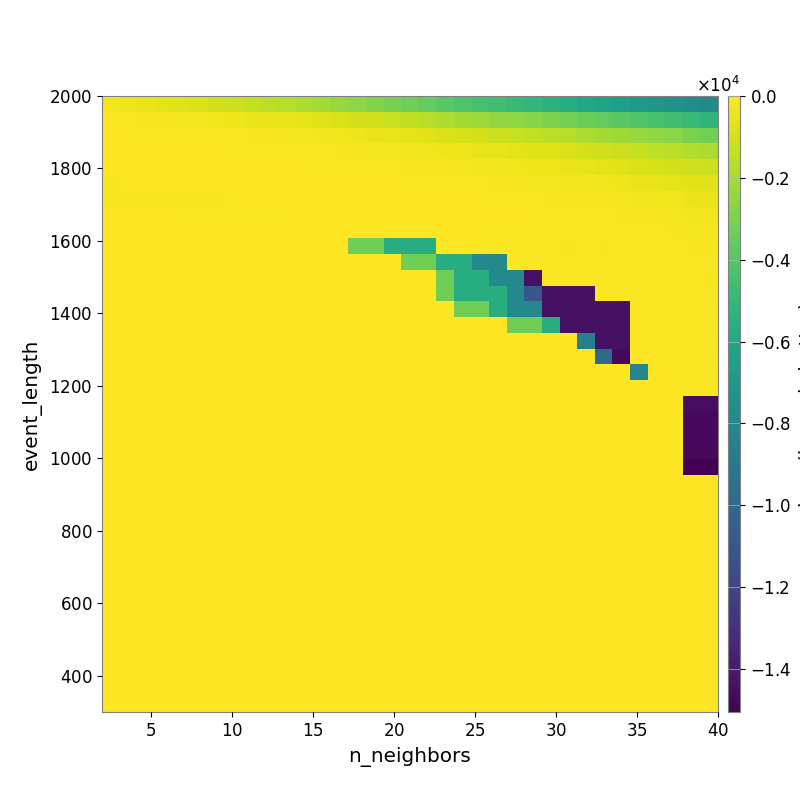

Source data for this figure (header and first rows):
-3.407267491056127255e+02, -3.987281581526862624e+02, -4.969495438594086636e+02, -6.312680443201110165e+02, -7.611511944246300345e+02, -8.622467137687685863e+02, -9.823674998014649873e+02, -1.135122117872811941e+03, -1.340612936101538480e+03, -1.491913599092113600e+03, -1.666761275620458491e+03, -1.843093679157752831e+03, -2.074317832617169643e+03, -2.318669841598255971e+03, -2.543104353873775835e+03, -2.771125004022454050e+03, -3.037707977045803545e+03, -3.325476422804370486e+03, -3.564353589472990734e+03, -3.833709310663340148e+03, -4.125139299289293376e+03, -4.351386942668169468e+03, -4.634322986390733604e+03, -4.874414631615546568e+03
-9.529664525935825736e+01, -1.014324636794890893e+02, -1.290787470221849844e+02, -1.473088695586667427e+02, -1.892478250321116207e+02, -2.344545915192694849e+02, -2.978179191981267309e+02, -3.560351693312238694e+02, -4.271108337784485798e+02, -4.819355390511234418e+02, -5.536003124453042119e+02, -6.156313643197987631e+02, -7.357698593904051449e+02, -8.387423363863996428e+02, -9.452800999183579052e+02, -1.096444108407468320e+03, -1.280131126078740635e+03, -1.437935682820693273e+03, -1.590763678788222478e+03, -1.802253917262399227e+03, -2.008226185366489744e+03, -2.222696406766130622e+03, -2.416945643853219735e+03, -2.572470274718309156e+03
-4.638634679329044275e+01, -5.269655643548679080e+01, -6.509397109428819306e+01, -6.758760171863626454e+01, -7.422043014671419314e+01, -9.213101240760134658e+01, -9.807275935180662430e+01, -1.098102381308991511e+02, -1.505251252784127018e+02, -1.646408994101014684e+02, -1.883512439455039953e+02, -2.174126806946946715e+02, -2.846943345307009281e+02, -3.337168483749643428e+02, -3.851845048408529237e+02, -4.518654596320992027e+02, -5.133242752761672136e+02, -5.928626565071851928e+02, -7.110608390337390574e+02, -7.802663808198249171e+02, -8.881623468984294050e+02, -9.980757425328594081e+02, -1.122148504051946702e+03, -1.245139096787767585e+03
-2.307928490342019145e+01, -2.505140782744667050e+01, -3.000182356696227259e+01, -3.583423440354290079e+01, -4.121308243922125314e+01, -5.332542851103053749e+01, -5.822522100739273299e+01, -6.353740373622044046e+01, -7.688919230387645598e+01, -7.971333150201728301e+01, -8.946192179847773218e+01, -9.923700070523162253e+01, -1.152090446285826175e+02, -1.469876712951175364e+02, -1.712108565338117216e+02, -1.911294152641456208e+02, -2.245839420889047062e+02, -2.737782247585225832e+02, -3.202748796005047893e+02, -3.592598606630289169e+02, -4.109659867143947167e+02, -4.912843744807921667e+02, -5.497185455508608811e+02, -6.272898505109592406e+02
-6.560259573911882747e+00, -8.954042944357745171e+00, -9.213764761107260171e+00, -9.213764761107260171e+00, -1.453423309810627018e+01, -2.035824950891512231e+01, -2.035824950891512231e+01, -3.471438604323218158e+01, -3.857055731875919946e+01, -4.173137966403916010e+01, -4.446599573553886842e+01, -5.000031775119163058e+01, -5.921725828417555704e+01, -6.717100102481435897e+01, -8.077945872104443481e+01, -9.284533637117893079e+01, -1.105513998059556968e+02, -1.302971722122578626e+02, -1.427869898137398366e+02, -1.660756682955321821e+02, -1.973423911366085406e+02, -2.575401361750480760e+02, -2.848377011850100757e+02, -3.314269077030140238e+02
-1.662453403212093406e+02, -3.657918131575940635e+01, -3.657918131575940635e+01, -3.657918131575940635e+01, -3.657918131575940635e+01, -1.400717220947250574e+01, -1.400717220947250574e+01, -1.566324809098584403e+01, -2.027479839397569350e+01, -2.133884661030503693e+01, -2.300943028842063498e+01, -2.417748685384251317e+01, -3.498751623305192737e+01, -3.498751623305192737e+01, -4.013305097570199820e+01, -4.754672370743080023e+01, -5.343328651150660846e+01, -5.973451136034705655e+01, -6.854107159994985921e+01, -7.673666906799940080e+01, -9.144906568713021500e+01, -1.163627226779010471e+02, -1.477731488804868718e+02, -1.687561961001537156e+02
-1.317258802760920560e+02, -1.317258802760920560e+02, -1.317258802760920560e+02, -1.317258802760920560e+02, -1.317258802760920560e+02, -1.670939435120364465e+02, -1.670939435120364465e+02, -6.722906184284828335e+00, -9.387694224575451329e+00, -1.068241393864929201e+01, -1.068241393864929201e+01, -1.068241393864929201e+01, -1.419444035331376952e+01, -1.419444035331376952e+01, -1.587819686157775045e+01, -1.938160070139192825e+01, -3.517082054887441700e+01, -3.743799420715943427e+01, -3.906293616886659237e+01, -4.887441278902359443e+01, -5.100164325544602661e+01, -5.822575034189912202e+01, -7.385127232539321085e+01, -9.317474414759473689e+01
0.000000000000000000e+00, 0.000000000000000000e+00, 0.000000000000000000e+00, 0.000000000000000000e+00, 0.000000000000000000e+00, -8.351781723179767880e+01, -8.351781723179767880e+01, -8.351781723179767880e+01, -8.351781723179767880e+01, -8.351781723179767880e+01, -3.936274385168189838e+00, -3.936274385168189838e+00, -6.790724910003436143e+00, -6.790724910003436143e+00, -6.790724910003436143e+00, -6.790724910003436143e+00, -1.236952478216454843e+01, -1.454544032871421777e+01, -1.630053841152642136e+01, -2.494839966515504059e+01, -4.040781627710514101e+01, -4.575553988843252284e+01, -5.085808816295081414e+01, -5.495564294164609009e+01
0.000000000000000000e+00, 0.000000000000000000e+00, 0.000000000000000000e+00, 0.000000000000000000e+00, 0.000000000000000000e+00, 0.000000000000000000e+00, 0.000000000000000000e+00, 0.000000000000000000e+00, 0.000000000000000000e+00, 0.000000000000000000e+00, 0.000000000000000000e+00, 0.000000000000000000e+00, -3.055778508133326632e+00, -3.055778508133326632e+00, -4.810431117512915300e+00, -4.810431117512915300e+00, -6.793684406952960053e+00, -6.793684406952960053e+00, -9.175961761670006211e+00, -1.457855043671461637e+01, -2.998177432715846180e+01, -3.259901957106976056e+01, -4.681992713772073955e+01, -5.825406433605110834e+01
0.000000000000000000e+00, 0.000000000000000000e+00, 0.000000000000000000e+00, 0.000000000000000000e+00, 0.000000000000000000e+00, 0.000000000000000000e+00, 0.000000000000000000e+00, 0.000000000000000000e+00, 0.000000000000000000e+00, 0.000000000000000000e+00, 0.000000000000000000e+00, 0.000000000000000000e+00, 0.000000000000000000e+00, 0.000000000000000000e+00, -3.276060375976562682e+03, -3.276060375976562682e+03, -5.687499191049430920e+03, -5.687499191049430920e+03, -5.687499191049430920e+03, -3.834370091897201860e+01, -5.847958687981444825e+01, -5.847958687981444825e+01, -6.822095255635223054e+01, -9.825466847930663050e+01
0.000000000000000000e+00, 0.000000000000000000e+00, 0.000000000000000000e+00, 0.000000000000000000e+00, 0.000000000000000000e+00, 0.000000000000000000e+00, 0.000000000000000000e+00, 0.000000000000000000e+00, 0.000000000000000000e+00, 0.000000000000000000e+00, 0.000000000000000000e+00, 0.000000000000000000e+00, 0.000000000000000000e+00, 0.000000000000000000e+00, 0.000000000000000000e+00, 0.000000000000000000e+00, 0.000000000000000000e+00, -3.276060375976562682e+03, -3.276060375976562682e+03, -5.687499191049430920e+03, -5.687499191049430920e+03, -7.946667737167121231e+03, -7.946667737167121231e+03, -7.478082851814534138e+01
0.000000000000000000e+00, 0.000000000000000000e+00, 0.000000000000000000e+00, 0.000000000000000000e+00, 0.000000000000000000e+00, 0.000000000000000000e+00, 0.000000000000000000e+00, 0.000000000000000000e+00, 0.000000000000000000e+00, 0.000000000000000000e+00, 0.000000000000000000e+00, 0.000000000000000000e+00, 0.000000000000000000e+00, 0.000000000000000000e+00, 0.000000000000000000e+00, 0.000000000000000000e+00, 0.000000000000000000e+00, 0.000000000000000000e+00, 0.000000000000000000e+00, -3.276060375976562682e+03, -5.687499191049430920e+03, -5.687499191049430920e+03, -7.946667737167121231e+03, -7.946667737167121231e+03
0.000000000000000000e+00, 0.000000000000000000e+00, 0.000000000000000000e+00, 0.000000000000000000e+00, 0.000000000000000000e+00, 0.000000000000000000e+00, 0.000000000000000000e+00, 0.000000000000000000e+00, 0.000000000000000000e+00, 0.000000000000000000e+00, 0.000000000000000000e+00, 0.000000000000000000e+00, 0.000000000000000000e+00, 0.000000000000000000e+00, 0.000000000000000000e+00, 0.000000000000000000e+00, 0.000000000000000000e+00, 0.000000000000000000e+00, 0.000000000000000000e+00, -3.276060375976562682e+03, -5.687499191049430920e+03, -5.687499191049430920e+03, -5.687499191049430920e+03, -7.946667737167121231e+03
0.000000000000000000e+00, 0.000000000000000000e+00, 0.000000000000000000e+00, 0.000000000000000000e+00, 0.000000000000000000e+00, 0.000000000000000000e+00, 0.000000000000000000e+00, 0.000000000000000000e+00, 0.000000000000000000e+00, 0.000000000000000000e+00, 0.000000000000000000e+00, 0.000000000000000000e+00, 0.000000000000000000e+00, 0.000000000000000000e+00, 0.000000000000000000e+00, 0.000000000000000000e+00, 0.000000000000000000e+00, 0.000000000000000000e+00, 0.000000000000000000e+00, 0.000000000000000000e+00, -3.276060375976562682e+03, -3.276060375976562682e+03, -5.687499191049430920e+03, -7.946667737167121231e+03
0.000000000000000000e+00, 0.000000000000000000e+00, 0.000000000000000000e+00, 0.000000000000000000e+00, 0.000000000000000000e+00, 0.000000000000000000e+00, 0.000000000000000000e+00, 0.000000000000000000e+00, 0.000000000000000000e+00, 0.000000000000000000e+00, 0.000000000000000000e+00, 0.000000000000000000e+00, 0.000000000000000000e+00, 0.000000000000000000e+00, 0.000000000000000000e+00, 0.000000000000000000e+00, 0.000000000000000000e+00, 0.000000000000000000e+00, 0.000000000000000000e+00, 0.000000000000000000e+00, 0.000000000000000000e+00, 0.000000000000000000e+00, 0.000000000000000000e+00, -3.276060375976562682e+03
0.000000000000000000e+00, 0.000000000000000000e+00, 0.000000000000000000e+00, 0.000000000000000000e+00, 0.000000000000000000e+00, 0.000000000000000000e+00, 0.000000000000000000e+00, 0.000000000000000000e+00, 0.000000000000000000e+00, 0.000000000000000000e+00, 0.000000000000000000e+00, 0.000000000000000000e+00, 0.000000000000000000e+00, 0.000000000000000000e+00, 0.000000000000000000e+00, 0.000000000000000000e+00, 0.000000000000000000e+00, 0.000000000000000000e+00, 0.000000000000000000e+00, 0.000000000000000000e+00, 0.000000000000000000e+00, 0.000000000000000000e+00, 0.000000000000000000e+00, 0.000000000000000000e+00
0.000000000000000000e+00, 0.000000000000000000e+00, 0.000000000000000000e+00, 0.000000000000000000e+00, 0.000000000000000000e+00, 0.000000000000000000e+00, 0.000000000000000000e+00, 0.000000000000000000e+00, 0.000000000000000000e+00, 0.000000000000000000e+00, 0.000000000000000000e+00, 0.000000000000000000e+00, 0.000000000000000000e+00, 0.000000000000000000e+00, 0.000000000000000000e+00, 0.000000000000000000e+00, 0.000000000000000000e+00, 0.000000000000000000e+00, 0.000000000000000000e+00, 0.000000000000000000e+00, 0.000000000000000000e+00, 0.000000000000000000e+00, 0.000000000000000000e+00, 0.000000000000000000e+00
0.000000000000000000e+00, 0.000000000000000000e+00, 0.000000000000000000e+00, 0.000000000000000000e+00, 0.000000000000000000e+00, 0.000000000000000000e+00, 0.000000000000000000e+00, 0.000000000000000000e+00, 0.000000000000000000e+00, 0.000000000000000000e+00, 0.000000000000000000e+00, 0.000000000000000000e+00, 0.000000000000000000e+00, 0.000000000000000000e+00, 0.000000000000000000e+00, 0.000000000000000000e+00, 0.000000000000000000e+00, 0.000000000000000000e+00, 0.000000000000000000e+00, 0.000000000000000000e+00, 0.000000000000000000e+00, 0.000000000000000000e+00, 0.000000000000000000e+00, 0.000000000000000000e+00
0.000000000000000000e+00, 0.000000000000000000e+00, 0.000000000000000000e+00, 0.000000000000000000e+00, 0.000000000000000000e+00, 0.000000000000000000e+00, 0.000000000000000000e+00, 0.000000000000000000e+00, 0.000000000000000000e+00, 0.000000000000000000e+00, 0.000000000000000000e+00, 0.000000000000000000e+00, 0.000000000000000000e+00, 0.000000000000000000e+00, 0.000000000000000000e+00, 0.000000000000000000e+00, 0.000000000000000000e+00, 0.000000000000000000e+00, 0.000000000000000000e+00, 0.000000000000000000e+00, 0.000000000000000000e+00, 0.000000000000000000e+00, 0.000000000000000000e+00, 0.000000000000000000e+00
0.000000000000000000e+00, 0.000000000000000000e+00, 0.000000000000000000e+00, 0.000000000000000000e+00, 0.000000000000000000e+00, 0.000000000000000000e+00, 0.000000000000000000e+00, 0.000000000000000000e+00, 0.000000000000000000e+00, 0.000000000000000000e+00, 0.000000000000000000e+00, 0.000000000000000000e+00, 0.000000000000000000e+00, 0.000000000000000000e+00, 0.000000000000000000e+00, 0.000000000000000000e+00, 0.000000000000000000e+00, 0.000000000000000000e+00, 0.000000000000000000e+00, 0.000000000000000000e+00, 0.000000000000000000e+00, 0.000000000000000000e+00, 0.000000000000000000e+00, 0.000000000000000000e+00
0.000000000000000000e+00, 0.000000000000000000e+00, 0.000000000000000000e+00, 0.000000000000000000e+00, 0.000000000000000000e+00, 0.000000000000000000e+00, 0.000000000000000000e+00, 0.000000000000000000e+00, 0.000000000000000000e+00, 0.000000000000000000e+00, 0.000000000000000000e+00, 0.000000000000000000e+00, 0.000000000000000000e+00, 0.000000000000000000e+00, 0.000000000000000000e+00, 0.000000000000000000e+00, 0.000000000000000000e+00, 0.000000000000000000e+00, 0.000000000000000000e+00, 0.000000000000000000e+00, 0.000000000000000000e+00, 0.000000000000000000e+00, 0.000000000000000000e+00, 0.000000000000000000e+00
0.000000000000000000e+00, 0.000000000000000000e+00, 0.000000000000000000e+00, 0.000000000000000000e+00, 0.000000000000000000e+00, 0.000000000000000000e+00, 0.000000000000000000e+00, 0.000000000000000000e+00, 0.000000000000000000e+00, 0.000000000000000000e+00, 0.000000000000000000e+00, 0.000000000000000000e+00, 0.000000000000000000e+00, 0.000000000000000000e+00, 0.000000000000000000e+00, 0.000000000000000000e+00, 0.000000000000000000e+00, 0.000000000000000000e+00, 0.000000000000000000e+00, 0.000000000000000000e+00, 0.000000000000000000e+00, 0.000000000000000000e+00, 0.000000000000000000e+00, 0.000000000000000000e+00
0.000000000000000000e+00, 0.000000000000000000e+00, 0.000000000000000000e+00, 0.000000000000000000e+00, 0.000000000000000000e+00, 0.000000000000000000e+00, 0.000000000000000000e+00, 0.000000000000000000e+00, 0.000000000000000000e+00, 0.000000000000000000e+00, 0.000000000000000000e+00, 0.000000000000000000e+00, 0.000000000000000000e+00, 0.000000000000000000e+00, 0.000000000000000000e+00, 0.000000000000000000e+00, 0.000000000000000000e+00, 0.000000000000000000e+00, 0.000000000000000000e+00, 0.000000000000000000e+00, 0.000000000000000000e+00, 0.000000000000000000e+00, 0.000000000000000000e+00, 0.000000000000000000e+00
0.000000000000000000e+00, 0.000000000000000000e+00, 0.000000000000000000e+00, 0.000000000000000000e+00, 0.000000000000000000e+00, 0.000000000000000000e+00, 0.000000000000000000e+00, 0.000000000000000000e+00, 0.000000000000000000e+00, 0.000000000000000000e+00, 0.000000000000000000e+00, 0.000000000000000000e+00, 0.000000000000000000e+00, 0.000000000000000000e+00, 0.000000000000000000e+00, 0.000000000000000000e+00, 0.000000000000000000e+00, 0.000000000000000000e+00, 0.000000000000000000e+00, 0.000000000000000000e+00, 0.000000000000000000e+00, 0.000000000000000000e+00, 0.000000000000000000e+00, 0.000000000000000000e+00
0.000000000000000000e+00, 0.000000000000000000e+00, 0.000000000000000000e+00, 0.000000000000000000e+00, 0.000000000000000000e+00, 0.000000000000000000e+00, 0.000000000000000000e+00, 0.000000000000000000e+00, 0.000000000000000000e+00, 0.000000000000000000e+00, 0.000000000000000000e+00, 0.000000000000000000e+00, 0.000000000000000000e+00, 0.000000000000000000e+00, 0.000000000000000000e+00, 0.000000000000000000e+00, 0.000000000000000000e+00, 0.000000000000000000e+00, 0.000000000000000000e+00, 0.000000000000000000e+00, 0.000000000000000000e+00, 0.000000000000000000e+00, 0.000000000000000000e+00, 0.000000000000000000e+00
0.000000000000000000e+00, 0.000000000000000000e+00, 0.000000000000000000e+00, 0.000000000000000000e+00, 0.000000000000000000e+00, 0.000000000000000000e+00, 0.000000000000000000e+00, 0.000000000000000000e+00, 0.000000000000000000e+00, 0.000000000000000000e+00, 0.000000000000000000e+00, 0.000000000000000000e+00, 0.000000000000000000e+00, 0.000000000000000000e+00, 0.000000000000000000e+00, 0.000000000000000000e+00, 0.000000000000000000e+00, 0.000000000000000000e+00, 0.000000000000000000e+00, 0.000000000000000000e+00, 0.000000000000000000e+00, 0.000000000000000000e+00, 0.000000000000000000e+00, 0.000000000000000000e+00
0.000000000000000000e+00, 0.000000000000000000e+00, 0.000000000000000000e+00, 0.000000000000000000e+00, 0.000000000000000000e+00, 0.000000000000000000e+00, 0.000000000000000000e+00, 0.000000000000000000e+00, 0.000000000000000000e+00, 0.000000000000000000e+00, 0.000000000000000000e+00, 0.000000000000000000e+00, 0.000000000000000000e+00, 0.000000000000000000e+00, 0.000000000000000000e+00, 0.000000000000000000e+00, 0.000000000000000000e+00, 0.000000000000000000e+00, 0.000000000000000000e+00, 0.000000000000000000e+00, 0.000000000000000000e+00, 0.000000000000000000e+00, 0.000000000000000000e+00, 0.000000000000000000e+00
0.000000000000000000e+00, 0.000000000000000000e+00, 0.000000000000000000e+00, 0.000000000000000000e+00, 0.000000000000000000e+00, 0.000000000000000000e+00, 0.000000000000000000e+00, 0.000000000000000000e+00, 0.000000000000000000e+00, 0.000000000000000000e+00, 0.000000000000000000e+00, 0.000000000000000000e+00, 0.000000000000000000e+00, 0.000000000000000000e+00, 0.000000000000000000e+00, 0.000000000000000000e+00, 0.000000000000000000e+00, 0.000000000000000000e+00, 0.000000000000000000e+00, 0.000000000000000000e+00, 0.000000000000000000e+00, 0.000000000000000000e+00, 0.000000000000000000e+00, 0.000000000000000000e+00
0.000000000000000000e+00, 0.000000000000000000e+00, 0.000000000000000000e+00, 0.000000000000000000e+00, 0.000000000000000000e+00, 0.000000000000000000e+00, 0.000000000000000000e+00, 0.000000000000000000e+00, 0.000000000000000000e+00, 0.000000000000000000e+00, 0.000000000000000000e+00, 0.000000000000000000e+00, 0.000000000000000000e+00, 0.000000000000000000e+00, 0.000000000000000000e+00, 0.000000000000000000e+00, 0.000000000000000000e+00, 0.000000000000000000e+00, 0.000000000000000000e+00, 0.000000000000000000e+00, 0.000000000000000000e+00, 0.000000000000000000e+00, 0.000000000000000000e+00, 0.000000000000000000e+00
0.000000000000000000e+00, 0.000000000000000000e+00, 0.000000000000000000e+00, 0.000000000000000000e+00, 0.000000000000000000e+00, 0.000000000000000000e+00, 0.000000000000000000e+00, 0.000000000000000000e+00, 0.000000000000000000e+00, 0.000000000000000000e+00, 0.000000000000000000e+00, 0.000000000000000000e+00, 0.000000000000000000e+00, 0.000000000000000000e+00, 0.000000000000000000e+00, 0.000000000000000000e+00, 0.000000000000000000e+00, 0.000000000000000000e+00, 0.000000000000000000e+00, 0.000000000000000000e+00, 0.000000000000000000e+00, 0.000000000000000000e+00, 0.000000000000000000e+00, 0.000000000000000000e+00
0.000000000000000000e+00, 0.000000000000000000e+00, 0.000000000000000000e+00, 0.000000000000000000e+00, 0.000000000000000000e+00, 0.000000000000000000e+00, 0.000000000000000000e+00, 0.000000000000000000e+00, 0.000000000000000000e+00, 0.000000000000000000e+00, 0.000000000000000000e+00, 0.000000000000000000e+00, 0.000000000000000000e+00, 0.000000000000000000e+00, 0.000000000000000000e+00, 0.000000000000000000e+00, 0.000000000000000000e+00, 0.000000000000000000e+00, 0.000000000000000000e+00, 0.000000000000000000e+00, 0.000000000000000000e+00, 0.000000000000000000e+00, 0.000000000000000000e+00, 0.000000000000000000e+00
0.000000000000000000e+00, 0.000000000000000000e+00, 0.000000000000000000e+00, 0.000000000000000000e+00, 0.000000000000000000e+00, 0.000000000000000000e+00, 0.000000000000000000e+00, 0.000000000000000000e+00, 0.000000000000000000e+00, 0.000000000000000000e+00, 0.000000000000000000e+00, 0.000000000000000000e+00, 0.000000000000000000e+00, 0.000000000000000000e+00, 0.000000000000000000e+00, 0.000000000000000000e+00, 0.000000000000000000e+00, 0.000000000000000000e+00, 0.000000000000000000e+00, 0.000000000000000000e+00, 0.000000000000000000e+00, 0.000000000000000000e+00, 0.000000000000000000e+00, 0.000000000000000000e+00
0.000000000000000000e+00, 0.000000000000000000e+00, 0.000000000000000000e+00, 0.000000000000000000e+00, 0.000000000000000000e+00, 0.000000000000000000e+00, 0.000000000000000000e+00, 0.000000000000000000e+00, 0.000000000000000000e+00, 0.000000000000000000e+00, 0.000000000000000000e+00, 0.000000000000000000e+00, 0.000000000000000000e+00, 0.000000000000000000e+00, 0.000000000000000000e+00, 0.000000000000000000e+00, 0.000000000000000000e+00, 0.000000000000000000e+00, 0.000000000000000000e+00, 0.000000000000000000e+00, 0.000000000000000000e+00, 0.000000000000000000e+00, 0.000000000000000000e+00, 0.000000000000000000e+00
0.000000000000000000e+00, 0.000000000000000000e+00, 0.000000000000000000e+00, 0.000000000000000000e+00, 0.000000000000000000e+00, 0.000000000000000000e+00, 0.000000000000000000e+00, 0.000000000000000000e+00, 0.000000000000000000e+00, 0.000000000000000000e+00, 0.000000000000000000e+00, 0.000000000000000000e+00, 0.000000000000000000e+00, 0.000000000000000000e+00, 0.000000000000000000e+00, 0.000000000000000000e+00, 0.000000000000000000e+00, 0.000000000000000000e+00, 0.000000000000000000e+00, 0.000000000000000000e+00, 0.000000000000000000e+00, 0.000000000000000000e+00, 0.000000000000000000e+00, 0.000000000000000000e+00
0.000000000000000000e+00, 0.000000000000000000e+00, 0.000000000000000000e+00, 0.000000000000000000e+00, 0.000000000000000000e+00, 0.000000000000000000e+00, 0.000000000000000000e+00, 0.000000000000000000e+00, 0.000000000000000000e+00, 0.000000000000000000e+00, 0.000000000000000000e+00, 0.000000000000000000e+00, 0.000000000000000000e+00, 0.000000000000000000e+00, 0.000000000000000000e+00, 0.000000000000000000e+00, 0.000000000000000000e+00, 0.000000000000000000e+00, 0.000000000000000000e+00, 0.000000000000000000e+00, 0.000000000000000000e+00, 0.000000000000000000e+00, 0.000000000000000000e+00, 0.000000000000000000e+00
0.000000000000000000e+00, 0.000000000000000000e+00, 0.000000000000000000e+00, 0.000000000000000000e+00, 0.000000000000000000e+00, 0.000000000000000000e+00, 0.000000000000000000e+00, 0.000000000000000000e+00, 0.000000000000000000e+00, 0.000000000000000000e+00, 0.000000000000000000e+00, 0.000000000000000000e+00, 0.000000000000000000e+00, 0.000000000000000000e+00, 0.000000000000000000e+00, 0.000000000000000000e+00, 0.000000000000000000e+00, 0.000000000000000000e+00, 0.000000000000000000e+00, 0.000000000000000000e+00, 0.000000000000000000e+00, 0.000000000000000000e+00, 0.000000000000000000e+00, 0.000000000000000000e+00
0.000000000000000000e+00, 0.000000000000000000e+00, 0.000000000000000000e+00, 0.000000000000000000e+00, 0.000000000000000000e+00, 0.000000000000000000e+00, 0.000000000000000000e+00, 0.000000000000000000e+00, 0.000000000000000000e+00, 0.000000000000000000e+00, 0.000000000000000000e+00, 0.000000000000000000e+00, 0.000000000000000000e+00, 0.000000000000000000e+00, 0.000000000000000000e+00, 0.000000000000000000e+00, 0.000000000000000000e+00, 0.000000000000000000e+00, 0.000000000000000000e+00, 0.000000000000000000e+00, 0.000000000000000000e+00, 0.000000000000000000e+00, 0.000000000000000000e+00, 0.000000000000000000e+00
0.000000000000000000e+00, 0.000000000000000000e+00, 0.000000000000000000e+00, 0.000000000000000000e+00, 0.000000000000000000e+00, 0.000000000000000000e+00, 0.000000000000000000e+00, 0.000000000000000000e+00, 0.000000000000000000e+00, 0.000000000000000000e+00, 0.000000000000000000e+00, 0.000000000000000000e+00, 0.000000000000000000e+00, 0.000000000000000000e+00, 0.000000000000000000e+00, 0.000000000000000000e+00, 0.000000000000000000e+00, 0.000000000000000000e+00, 0.000000000000000000e+00, 0.000000000000000000e+00, 0.000000000000000000e+00, 0.000000000000000000e+00, 0.000000000000000000e+00, 0.000000000000000000e+00
0.000000000000000000e+00, 0.000000000000000000e+00, 0.000000000000000000e+00, 0.000000000000000000e+00, 0.000000000000000000e+00, 0.000000000000000000e+00, 0.000000000000000000e+00, 0.000000000000000000e+00, 0.000000000000000000e+00, 0.000000000000000000e+00, 0.000000000000000000e+00, 0.000000000000000000e+00, 0.000000000000000000e+00, 0.000000000000000000e+00, 0.000000000000000000e+00, 0.000000000000000000e+00, 0.000000000000000000e+00, 0.000000000000000000e+00, 0.000000000000000000e+00, 0.000000000000000000e+00, 0.000000000000000000e+00, 0.000000000000000000e+00, 0.000000000000000000e+00, 0.000000000000000000e+00
